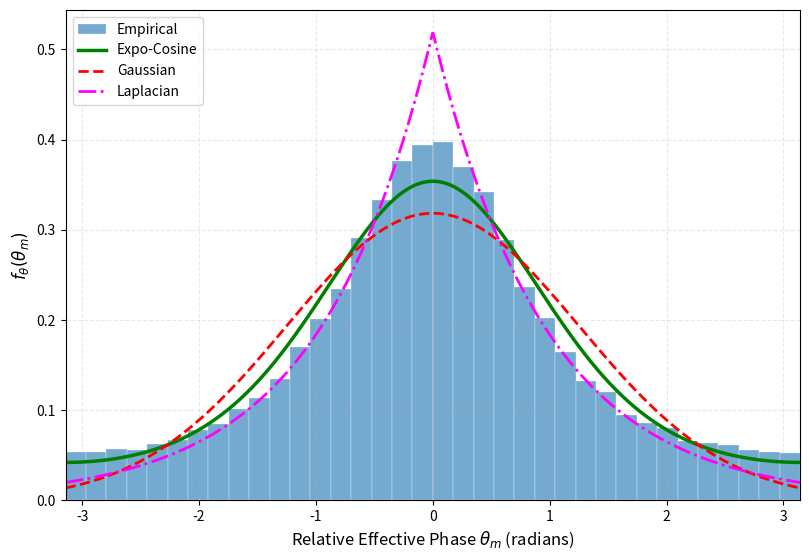

Reproduce this figure in Python.
# -----------------------------------------------------------------------------
# Validation of the relative-phase distribution - Fig. 2
#
# This script generates Fig. 2 of the manuscript. It compares the
# amplitude-weighted empirical distribution of the relative effective IRS
# phases, theta_m, obtained from the SBF simulation with the analytical
# phase-distribution model derived for the static-channel case.
#
# The analytical distribution is the zero-mean von Mises
# (exponential-cosine) distribution
#
#   f_theta(theta) = exp(mu*cos(theta)) / (2*pi*I0(mu)),
#
# where the concentration parameter mu is determined from the corrected
# amplitude-weighted phase-moment constraint used in the manuscript.
#
# The constraint includes the realized complex non-IRS component C, so the
# analytical distribution accounts for both the IRS-assisted component and
# the non-IRS contribution to the received signal.
#
# The empirical phase samples are obtained from the relative effective phases
# of the IRS elements after SBF phase adjustment. Their contribution is
# weighted by the corresponding cascaded-channel amplitudes.
#
# Gaussian and Laplacian distributions are also included as reference
# approximations. The purpose of this figure is to compare these distributions
# with the empirical phase data and assess the accuracy of the large-M
# statistical approximation used in the convergence analysis.
# -----------------------------------------------------------------------------

import numpy as np
import matplotlib.pyplot as plt
from scipy.special import i0e, i1e


# ============================================================
# PARAMETERS
# ============================================================

SEED = 42
rng = np.random.default_rng(SEED)

M = 128              # Change to 64, 128, 256, 512, etc.
K = 100
num_runs = 800

eta = 1.0
delta = np.pi / 10

x_symbol = 1.0
beta = 0.0

# h ~ CN(0,1)
sigma_h_ir = 1.0
sigma_h_si = 1.0

# alpha_0 = E[a_m]
# For h_ir,h_si ~ CN(0,1):
# E[|h|] = sqrt(pi)/2
# Therefore:
# E[|h_ir||h_si|] = pi/4
alpha_0 = (
    np.pi / 4.0
    * eta
    * sigma_h_ir
    * sigma_h_si
)


# ============================================================
# HELPER FUNCTIONS
# ============================================================

def cscg(size=None):
    """
    Generate circularly symmetric complex Gaussian samples
    distributed as CN(0,1).
    """
    return (
        rng.standard_normal(size)
        + 1j * rng.standard_normal(size)
    ) / np.sqrt(2.0)


def bessel_ratio(mu):
    """
    Numerically stable evaluation of I1(mu)/I0(mu).
    """
    return i1e(mu) / i0e(mu)


def solve_mu(target):
    """
    Solve

        I1(mu) / I0(mu) = target

    for mu >= 0 using bisection.
    """

    if target <= 0.0:
        return 0.0

    if target >= 1.0:
        raise ValueError(
            "Bessel-ratio target must satisfy 0 <= target < 1. "
            f"Received target = {target}"
        )

    lower = 0.0
    upper = 1.0

    # Find a sufficiently large upper bound
    while bessel_ratio(upper) < target:
        upper *= 2.0

    # Bisection
    for _ in range(150):

        mid = 0.5 * (lower + upper)

        if bessel_ratio(mid) < target:
            lower = mid
        else:
            upper = mid

    return 0.5 * (lower + upper)


# ============================================================
# STORAGE
# ============================================================

theta_runs = []
a_runs = []

eq30_moments = []


# ============================================================
# MONTE-CARLO SIMULATION
# ============================================================

for run in range(num_runs):

    # --------------------------------------------------------
    # Channel realizations
    # --------------------------------------------------------

    h_ir = cscg(M)
    h_si = cscg(M)

    h_sr = cscg()
    h_st = cscg()
    h_tr = cscg()

    # --------------------------------------------------------
    # Non-IRS received component
    #
    # C = h_sr + h_st x(n) e^{j beta} h_tr
    # --------------------------------------------------------

    C = (
        h_sr
        + h_st
        * x_symbol
        * np.exp(1j * beta)
        * h_tr
    )

    # --------------------------------------------------------
    # IRS cascaded-channel magnitude
    #
    # a_m = eta |h_ir,m| |h_si,m|
    # --------------------------------------------------------

    a = (
        eta
        * np.abs(h_ir)
        * np.abs(h_si)
    )

    # --------------------------------------------------------
    # Cascaded-channel phase
    # --------------------------------------------------------

    channel_phase = (
        np.angle(h_ir)
        + np.angle(h_si)
    )

    # --------------------------------------------------------
    # Initial IRS phase shifts
    # --------------------------------------------------------

    phi = rng.uniform(
        -np.pi,
        np.pi,
        M
    )

    # --------------------------------------------------------
    # Effective received phase
    #
    # xi_m =
    # phi_m
    # + angle(h_ir,m)
    # + angle(h_si,m)
    # --------------------------------------------------------

    xi = (
        phi
        + channel_phase
    )

    # IRS-assisted component
    S = np.sum(
        a
        * np.exp(1j * xi)
    )

    # Complete composite magnitude
    best_value = np.abs(
        S + C
    )

    # ========================================================
    # SBF ITERATIONS
    # ========================================================

    for k in range(K):

        # Random phase perturbation for every IRS element
        epsilon = rng.choice(
            [-delta, delta],
            size=M
        )

        phi_trial = (
            phi
            + epsilon
        )

        xi_trial = (
            phi_trial
            + channel_phase
        )

        S_trial = np.sum(
            a
            * np.exp(1j * xi_trial)
        )

        trial_value = np.abs(
            S_trial + C
        )

        # Accept perturbation only when received magnitude improves
        if trial_value > best_value:

            phi = phi_trial
            best_value = trial_value


    # ========================================================
    # FINAL RELATIVE EFFECTIVE PHASE
    # ========================================================

    xi_best = (
        phi
        + channel_phase
    )

    S_best = np.sum(
        a
        * np.exp(1j * xi_best)
    )

    # Aggregate phase of the IRS-assisted component
    phi0 = np.angle(
        S_best
    )

    # Relative effective phase
    theta = (
        xi_best
        - phi0
    )

    # Wrap theta to [-pi, pi)
    theta = np.angle(
        np.exp(1j * theta)
    )

    theta_runs.append(theta)
    a_runs.append(a)

    # ========================================================
    # EQ. (30) ANALYTICAL FIRST MOMENT
    # ========================================================

    # Rotate the non-IRS component by phi0
    C_rot = (
        C
        * np.exp(-1j * phi0)
    )

    radicand = (
        best_value**2
        - np.imag(C_rot)**2
    )

    # Floating-point safeguard
    radicand = max(
        radicand,
        0.0
    )

    # Eq. (30):
    #
    # [sqrt(y^2 - Im{Ce^-jphi0}^2)
    #  - Re{Ce^-jphi0}]
    # --------------------------------
    #             alpha_0 M
    #
    moment_eq30 = (
        np.sqrt(radicand)
        - np.real(C_rot)
    ) / (
        alpha_0 * M
    )

    eq30_moments.append(
        moment_eq30
    )


# ============================================================
# COMBINE ALL MONTE-CARLO SAMPLES
# ============================================================

theta_all = np.concatenate(
    theta_runs
)

a_all = np.concatenate(
    a_runs
)

eq30_moments = np.asarray(
    eq30_moments
)


# ============================================================
# AMPLITUDE-WEIGHTED EMPIRICAL DISTRIBUTION
#
# The empirical phase samples are weighted globally by a_m:
#
#           a_m
# w_m = ------------
#        sum_all a_m
#
# ============================================================

weights_all = (
    a_all
    / np.sum(a_all)
)


# ============================================================
# DIAGNOSTIC FIRST MOMENTS
# ============================================================

# Ordinary, unweighted first trigonometric moment
unweighted_moment = np.mean(
    np.cos(theta_all)
)


# First moment of the normalized amplitude-weighted
# empirical phase distribution
weighted_moment = np.sum(
    weights_all
    * np.cos(theta_all)
)


# Direct empirical implementation of manuscript Eq. (25):
#
# E_w[cos(theta_m)]
# =
# E[a_m cos(theta_m)] / alpha_0
weighted_moment_eq25 = (
    np.mean(
        a_all
        * np.cos(theta_all)
    )
    / alpha_0
)


# Analytical value obtained from Eq. (30)
analytical_moment = np.mean(
    eq30_moments
)


# ============================================================
# DEPENDENCE DIAGNOSTIC
# ============================================================

corr_a_cos = np.corrcoef(
    a_all,
    np.cos(theta_all)
)[0, 1]


# ============================================================
# PRINT DIAGNOSTIC RESULTS
# ============================================================

print()
print("=" * 65)
print("FIGURE 2: PHASE-DISTRIBUTION VALIDATION")
print("=" * 65)

print(f"M                                     = {M}")
print(f"K                                     = {K}")
print(f"Monte-Carlo runs                      = {num_runs}")

print()

print(
    "Unweighted empirical moment          = "
    f"{unweighted_moment:.10f}"
)

print(
    "Weighted empirical moment            = "
    f"{weighted_moment:.10f}"
)

print(
    "Empirical Eq. (25) weighted moment   = "
    f"{weighted_moment_eq25:.10f}"
)

print(
    "Analytical Eq. (30) moment           = "
    f"{analytical_moment:.10f}"
)

print(
    "Corr(a_m, cos(theta_m))               = "
    f"{corr_a_cos:.10f}"
)

print("=" * 65)


# ============================================================
# VALIDITY CHECK FOR EQ. (30)
# ============================================================

if not (
    0.0 <= analytical_moment < 1.0
):
    raise ValueError(
        "The analytical moment obtained from Eq. (30) "
        "must satisfy 0 <= moment < 1. "
        f"Obtained moment = {analytical_moment}"
    )


# ============================================================
# COMPUTE ANALYTICAL mu FROM EQ. (30)
# ============================================================

mu = solve_mu(
    analytical_moment
)

print()
print(
    "Analytical mu from Eq. (30)           = "
    f"{mu:.10f}"
)

print(
    "I1(mu)/I0(mu)                         = "
    f"{bessel_ratio(mu):.10f}"
)

print("=" * 65)


# ============================================================
# PHASE AXIS
# ============================================================

x = np.linspace(
    -np.pi,
    np.pi,
    1000
)


# ============================================================
# EXPO-COSINE / VON MISES DISTRIBUTION
#
# f_theta(theta)
# =
# exp(mu cos(theta))
# -----------------------
# 2 pi I0(mu)
#
#
# Stable implementation:
#
# I0(mu) = exp(mu) I0e(mu)
#
# Therefore:
#
# exp(mu cos(theta)) / I0(mu)
#
# =
#
# exp(mu(cos(theta)-1)) / I0e(mu)
#
# ============================================================

expo_cosine = (
    np.exp(
        mu
        * (
            np.cos(x)
            - 1.0
        )
    )
    /
    (
        2.0
        * np.pi
        * i0e(mu)
    )
)


# ============================================================
# WEIGHTED GAUSSIAN REFERENCE
# ============================================================

sigma_gaussian = np.sqrt(
    np.sum(
        weights_all
        * theta_all**2
    )
)

gaussian = (
    1.0
    /
    (
        np.sqrt(2.0 * np.pi)
        * sigma_gaussian
    )
    *
    np.exp(
        -(x**2)
        /
        (
            2.0
            * sigma_gaussian**2
        )
    )
)


# ============================================================
# WEIGHTED LAPLACIAN REFERENCE
# ============================================================

b_laplace = np.sum(
    weights_all
    * np.abs(theta_all)
)

laplacian = (
    1.0
    /
    (
        2.0
        * b_laplace
    )
    *
    np.exp(
        -np.abs(x)
        /
        b_laplace
    )
)


# ============================================================
# GOODNESS-OF-FIT: INTEGRATED SQUARED ERROR
# ============================================================

bins = np.linspace(
    -np.pi,
    np.pi,
    37
)

hist_density, bin_edges = np.histogram(
    theta_all,
    bins=bins,
    weights=weights_all,
    density=True
)

bin_centers = (
    bin_edges[:-1]
    + bin_edges[1:]
) / 2.0

bin_width = (
    bin_edges[1]
    - bin_edges[0]
)


# ------------------------------------------------------------
# Expo-Cosine at histogram bin centers
# ------------------------------------------------------------

def von_mises_pdf(theta):

    return (
        np.exp(
            mu
            * (
                np.cos(theta)
                - 1.0
            )
        )
        /
        (
            2.0
            * np.pi
            * i0e(mu)
        )
    )


expo_bins = von_mises_pdf(
    bin_centers
)


# ------------------------------------------------------------
# Gaussian at histogram bin centers
# ------------------------------------------------------------

gaussian_bins = (
    1.0
    /
    (
        np.sqrt(2.0 * np.pi)
        * sigma_gaussian
    )
    *
    np.exp(
        -(bin_centers**2)
        /
        (
            2.0
            * sigma_gaussian**2
        )
    )
)


# ------------------------------------------------------------
# Laplacian at histogram bin centers
# ------------------------------------------------------------

laplacian_bins = (
    1.0
    /
    (
        2.0
        * b_laplace
    )
    *
    np.exp(
        -np.abs(bin_centers)
        /
        b_laplace
    )
)


# ------------------------------------------------------------
# Integrated squared errors
# ------------------------------------------------------------

ISE_expo = np.sum(
    (
        hist_density
        - expo_bins
    )**2
) * bin_width

ISE_gaussian = np.sum(
    (
        hist_density
        - gaussian_bins
    )**2
) * bin_width

ISE_laplacian = np.sum(
    (
        hist_density
        - laplacian_bins
    )**2
) * bin_width


print()
print("=" * 65)
print("INTEGRATED SQUARED ERROR")
print("=" * 65)

print(
    f"Expo-Cosine                        = {ISE_expo:.10f}"
)

print(
    f"Gaussian                           = {ISE_gaussian:.10f}"
)

print(
    f"Laplacian                          = {ISE_laplacian:.10f}"
)

print("=" * 65)


# ============================================================
# FIGURE
# ============================================================

plt.figure(
    figsize=(8.2, 5.7)
)


# ------------------------------------------------------------
# Amplitude-weighted empirical histogram
# ------------------------------------------------------------

plt.hist(
    theta_all,
    bins=36,
    weights=weights_all,
    density=True,
    alpha=0.62,
    edgecolor="white",
    linewidth=0.35,
    label="Empirical"
)


# ------------------------------------------------------------
# Expo-Cosine analytical distribution
# ------------------------------------------------------------

plt.plot(
    x,
    expo_cosine,
    color="green",
    linewidth=2.5,
    label="Expo-Cosine"
)


# ------------------------------------------------------------
# Gaussian reference
# ------------------------------------------------------------

plt.plot(
    x,
    gaussian,
    color="red",
    linestyle="--",
    linewidth=2.0,
    label="Gaussian"
)


# ------------------------------------------------------------
# Laplacian reference
# ------------------------------------------------------------

plt.plot(
    x,
    laplacian,
    color="magenta",
    linestyle="-.",
    linewidth=2.0,
    label="Laplacian"
)


# ============================================================
# FIGURE FORMATTING
# ============================================================

plt.xlabel(
    r"Relative Effective Phase $\theta_m$ (radians)",
    fontsize=12
)

plt.ylabel(
    r"$f_{\theta}(\theta_m)$",
    fontsize=12
)

plt.xlim(
    -np.pi,
    np.pi
)

plt.grid(
    True,
    linestyle="--",
    alpha=0.28
)

plt.legend(
    loc="upper left"
)

plt.tight_layout()


# ============================================================
# SAVE FIGURE
# ============================================================

plt.savefig(
    f"Figure_2_weighted_M{M}.png",
    dpi=600,
    bbox_inches="tight"
)

plt.savefig(
    f"Figure_2_weighted_M{M}.pdf",
    bbox_inches="tight"
)


# ============================================================
# DISPLAY FIGURE
# ============================================================

plt.show()
